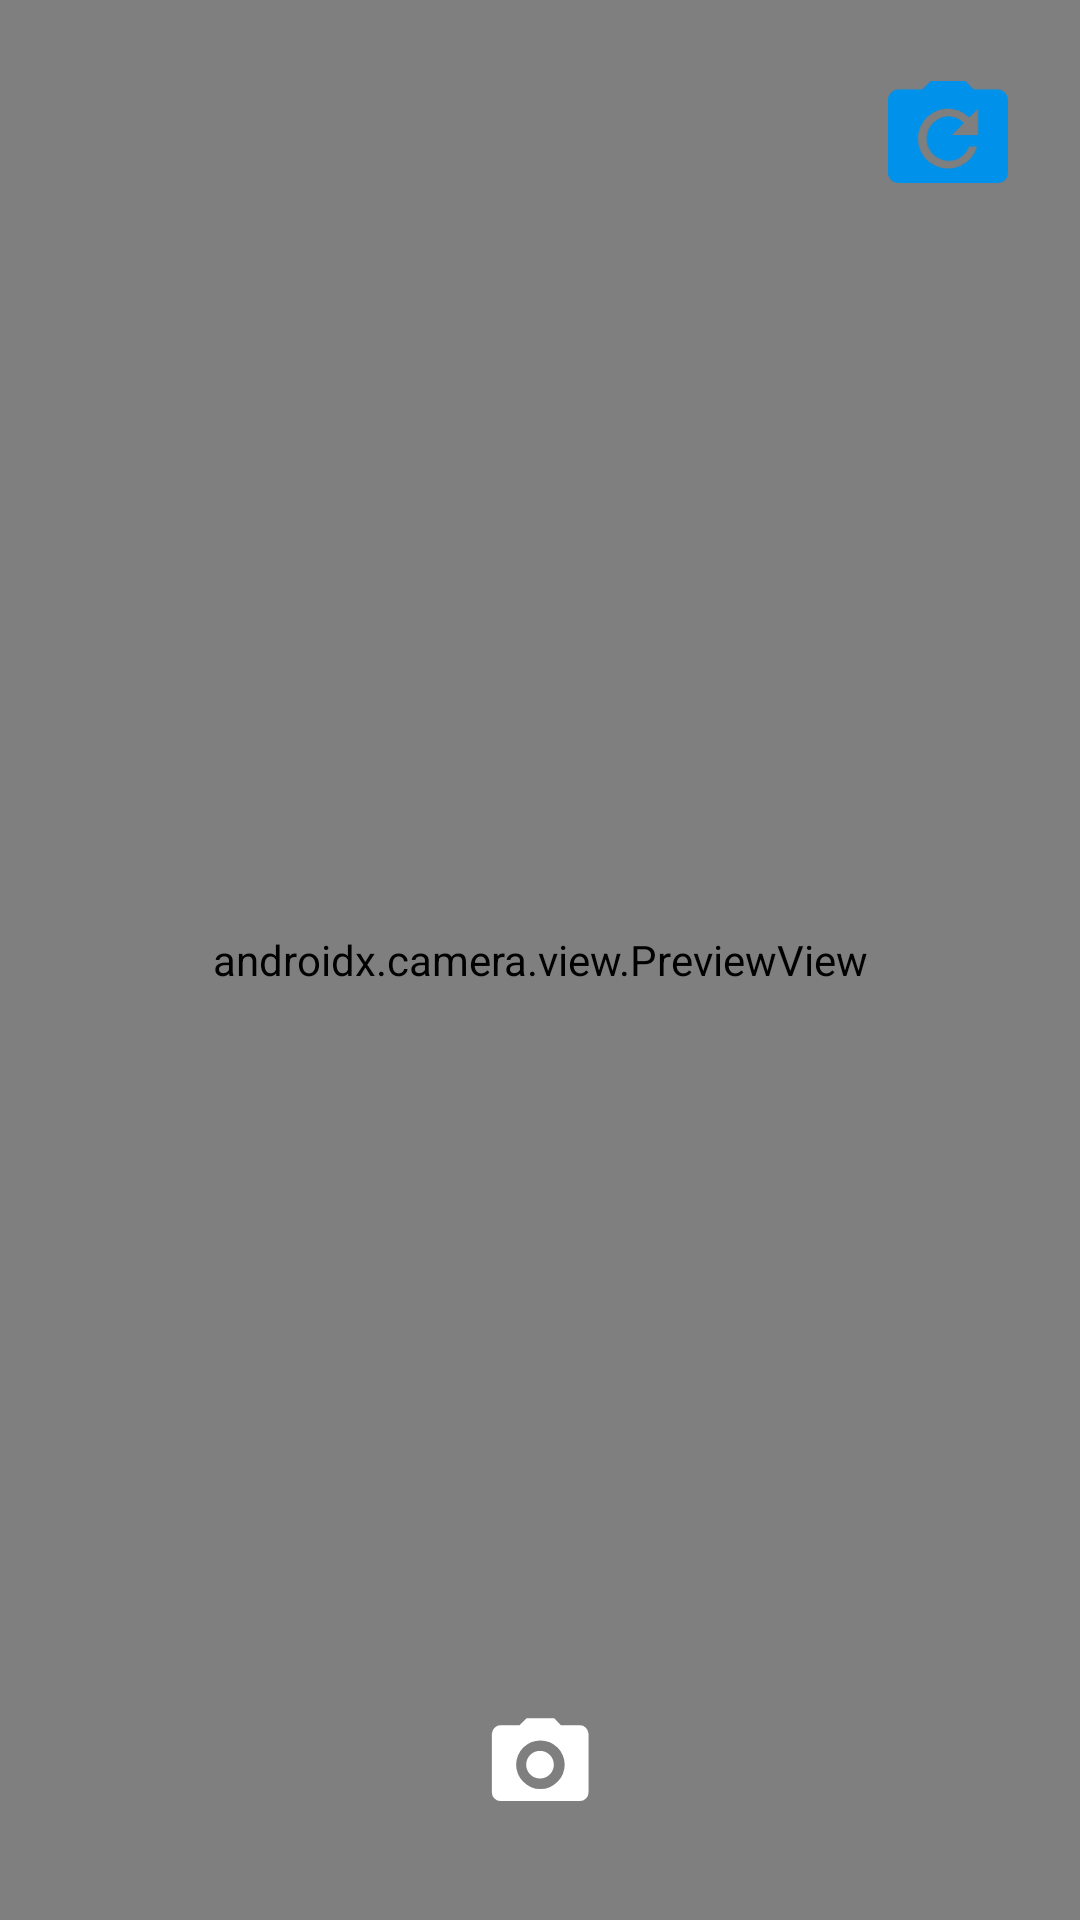

The Android layout XML behind this screen, and the referenced resources:
<!-- AndroidManifest.xml: application theme Theme.StoryApp -->
<!-- res/layout/activity_camera.xml -->
<?xml version="1.0" encoding="utf-8"?>
<androidx.constraintlayout.widget.ConstraintLayout xmlns:android="http://schemas.android.com/apk/res/android"
  xmlns:app="http://schemas.android.com/apk/res-auto"
  xmlns:tools="http://schemas.android.com/tools"
  android:layout_width="match_parent"
  android:layout_height="match_parent"
  tools:context=".ui.activity.CameraActivity">

  <androidx.camera.view.PreviewView
    android:id="@+id/viewFinder"
    android:layout_width="match_parent"
    android:layout_height="match_parent" />

  <ImageView
    android:id="@+id/captureImage"
    android:layout_width="60dp"
    android:layout_height="60dp"
    android:layout_marginBottom="24dp"
    android:contentDescription="@string/capture_image"
    app:layout_constraintBottom_toBottomOf="parent"
    app:layout_constraintEnd_toEndOf="parent"
    app:layout_constraintStart_toStartOf="parent"
    app:srcCompat="@drawable/ic_capture" />

  <ImageView
    android:id="@+id/switchCamera"
    android:layout_width="40dp"
    android:layout_height="40dp"
    android:layout_marginTop="24dp"
    android:layout_marginEnd="24dp"
    android:contentDescription="@string/switch_camera"
    app:layout_constraintEnd_toEndOf="@+id/viewFinder"
    app:layout_constraintTop_toTopOf="parent"
    app:srcCompat="@drawable/ic_switch_camera" />

</androidx.constraintlayout.widget.ConstraintLayout>
<!-- resources referenced by this layout -->
<resources>
  <!-- drawable ic_capture (drawable) -->
  <vector xmlns:android="http://schemas.android.com/apk/res/android"
      android:width="43dp"
      android:height="43dp"
      android:viewportWidth="43"
      android:viewportHeight="43">
    <path
        android:pathData="M24.8,23.1a3.3,3.3 0,1 1,-3.3 -3.3A3.3,3.3 0,0 1,24.8 23.1Z"
        android:fillColor="#fff"/>
    <path
        android:pathData="M31,13.7L26.5,13.7L24.9,12L18.3,12L16.6,13.7L12.1,13.7A2.1,2.1 0,0 0,10 15.7L10,29.7a2.1,2.1 0,0 0,2.1 2.1L31,31.8a2.1,2.1 0,0 0,2.1 -2.1L33.1,15.7A2.1,2.1 0,0 0,31 13.7ZM21.6,28.9a5.8,5.8 0,1 1,5.8 -5.8A5.8,5.8 0,0 1,21.6 28.9Z"
        android:fillColor="#fff"/>
  </vector>
  <!-- drawable ic_switch_camera (drawable) -->
  <vector xmlns:android="http://schemas.android.com/apk/res/android"
      android:width="31.5dp"
      android:height="27dp"
      android:viewportWidth="31.5"
      android:viewportHeight="27">
    <path
        android:pathData="M28.69,2.25L22.5,2.25L20.25,0h-9L9,2.25L2.81,2.25A2.81,2.81 0,0 0,0 5.06L0,24.19A2.81,2.81 0,0 0,2.81 27L28.69,27a2.81,2.81 0,0 0,2.81 -2.81L31.5,5.06A2.81,2.81 0,0 0,28.69 2.25ZM23.63,14.27h-6.87l3.15,-3.17a5.74,5.74 0,0 0,-4.13 -1.79,5.91 5.91,0 0,0 0,11.81 5.83,5.83 0,0 0,5.5 -3.76L23.35,17.36a7.9,7.9 0,1 1,-2.03 -7.71l2.31,-2.31v6.93Z"
        android:fillColor="#0091ea"/>
  </vector>
  <string name="capture_image">Capture image</string>
  <string name="switch_camera">Switch Camera</string>
  <style name="Theme.StoryApp" parent="@style/Theme.AppCompat.Light.NoActionBar">
      
      <item name="colorPrimary">@color/blue_300</item>
      <item name="colorPrimaryVariant">@color/blue_500</item>
      <item name="colorOnPrimary">@color/white</item>
      
      <item name="colorSecondary">@color/teal_200</item>
      <item name="colorSecondaryVariant">@color/teal_700</item>
      <item name="colorOnSecondary">@color/black</item>
      
      <item name="android:statusBarColor" tools:targetApi="l">?attr/colorPrimaryVariant</item>
      
  
      <item name="android:color">@color/black</item>
    </style>
  <color name="blue_300">#0091ea</color>
  <color name="blue_500">#00639F</color>
  <color name="white">#FFFFFFFF</color>
  <color name="teal_200">#FF03DAC5</color>
  <color name="teal_700">#FF018786</color>
  <color name="black">#FF000000</color>
</resources>
